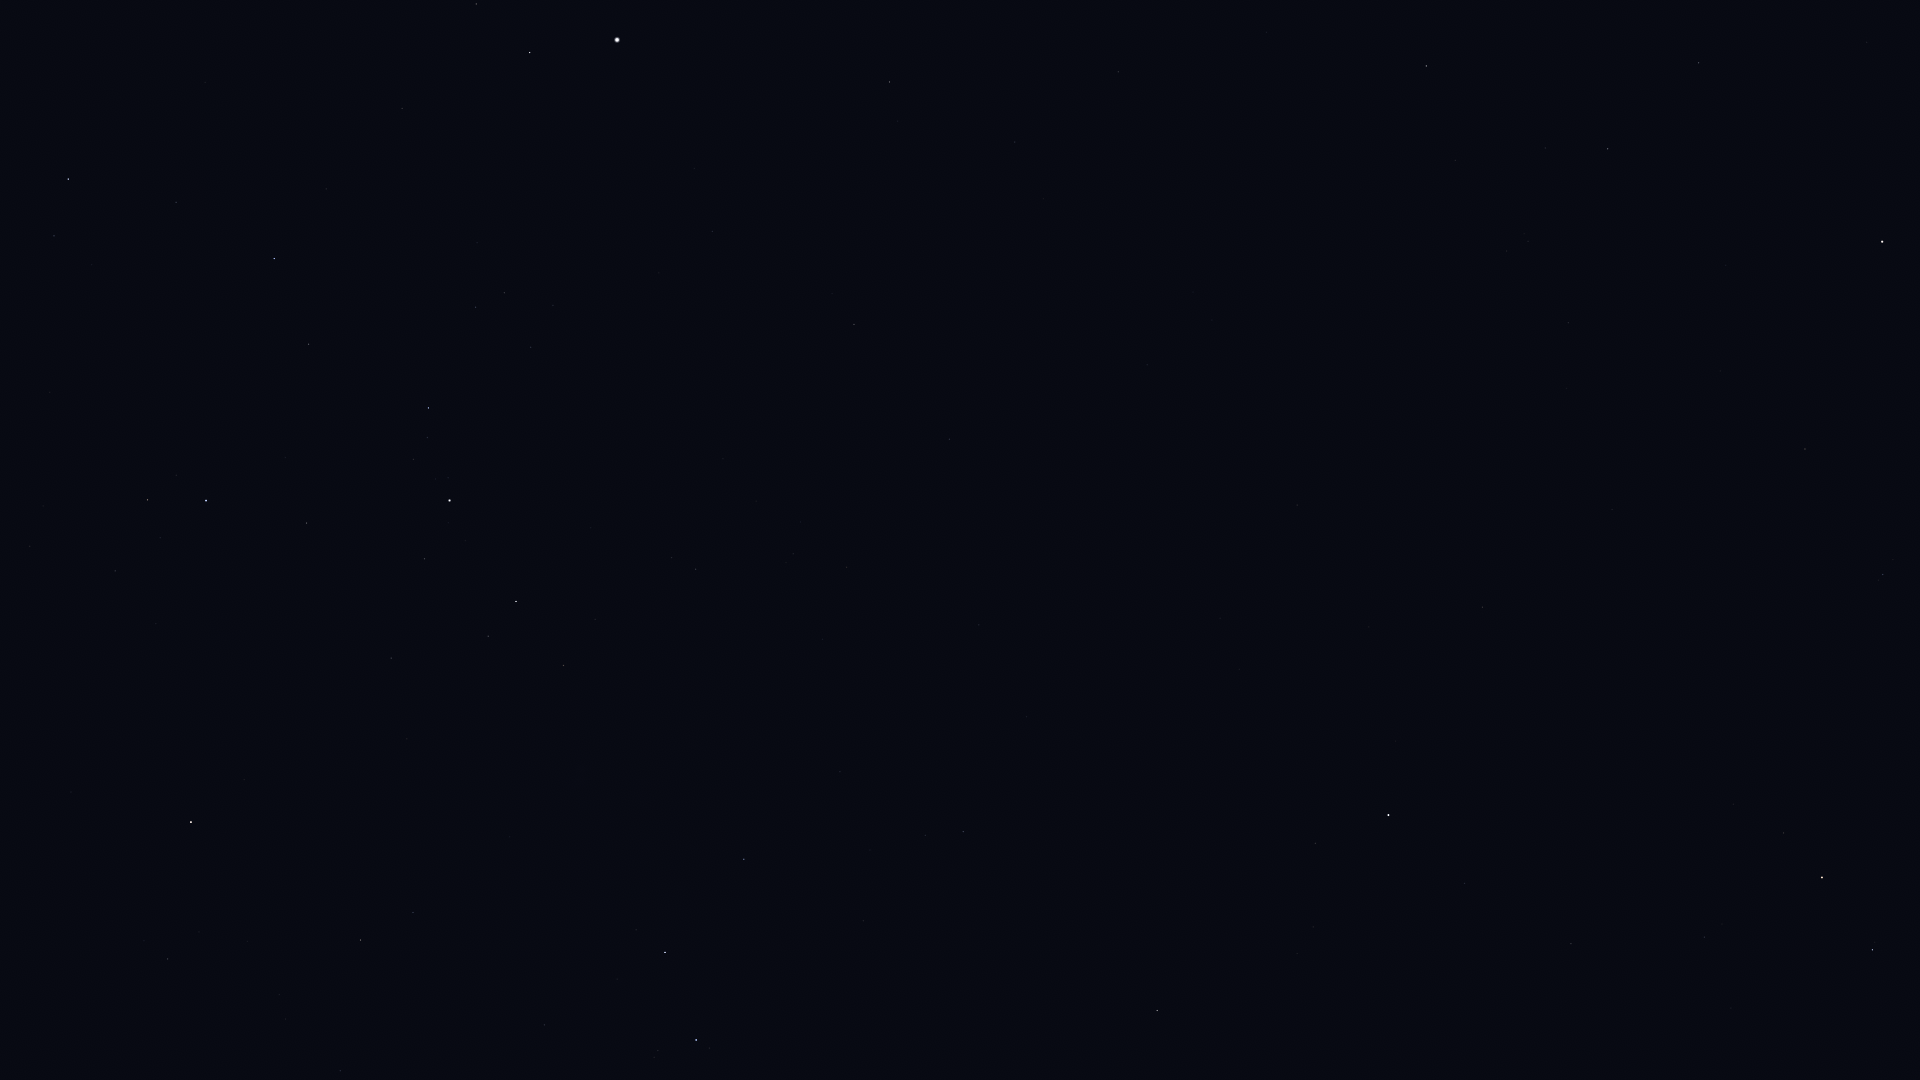

Values plotted in this chart, from the file beside it:
Star_ID, Name, X, Y
107418, Castula, 658, 1051
6411, Adhil, 286, 1019
6686, Ruchbah, 665, 952
7513, Titawin, 168, 959
7607, Nembus, 361, 940
8886, Segin, 744, 859
9640, Almach, 191, 822
12191, Buna, 200, 658
13192, Nushagak, 954, 742
13254, HIP 13254, 115, 571
13268, Miram, 563, 666
14328, HIP 14328, 516, 602
14576, Algol, 206, 501
14668, Misam, 307, 523
15863, Mirfak, 450, 501
16228, HIP 16228, 696, 569
17358, HIP 17358, 428, 408
18246, Atik, 54, 236
17959, HIP 17959, 979, 625
18505, HIP 18505, 800, 522
18532, HIP 18532, 274, 259
18614, Menkib, 176, 202
22783, HIP 22783, 949, 439
23416, Almaaz, 530, 53
23453, Saclateni, 476, 4
24003, Mago, 1035, 466
24608, Capella, 617, 40
25110, HIP 25110, 1220, 618
30060, HIP 30060, 1015, 142
33449, HIP 33449, 1118, 72
40687, Násti, 1390, 87
41704, Muscida, 1426, 66
54061, Dubhe, 1882, 242
56211, Giausar, 1805, 449
58952, Tonatiuh, 1691, 628
61177, Funi, 1769, 633
61281, HIP 61281, 1883, 574
72607, Kochab, 1822, 877
73136, Baekdu, 1800, 885
75097, Pherkad, 1872, 950
85822, Yildun, 1465, 883
116727, Errai, 1157, 1011
